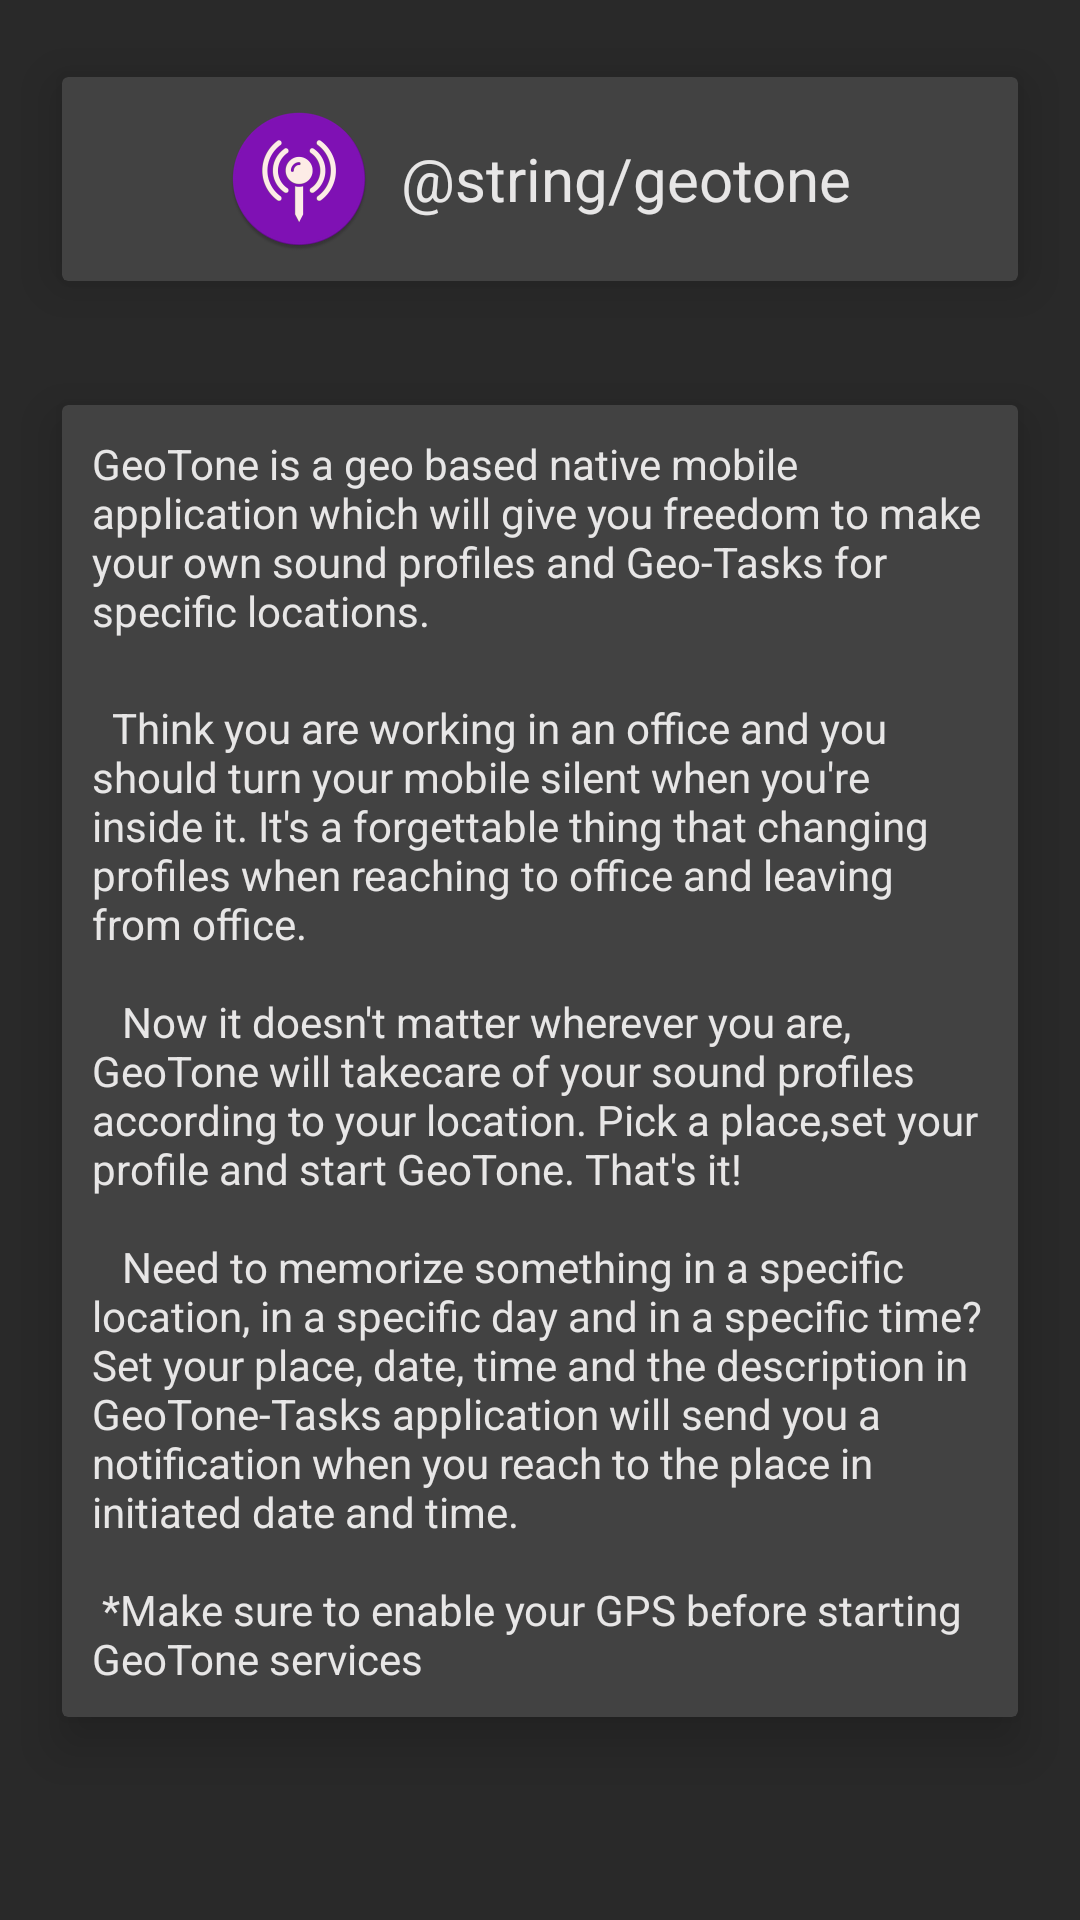

This screen was rendered from an Android layout file. Write that file and the resources it references.
<!-- AndroidManifest.xml: application theme AppTheme -->
<!-- res/layout/activity_about.xml -->
<?xml version="1.0" encoding="utf-8"?>
<LinearLayout xmlns:android="http://schemas.android.com/apk/res/android"
    xmlns:app="http://schemas.android.com/apk/res-auto"
    xmlns:tools="http://schemas.android.com/tools"
    android:layout_width="match_parent"
    android:layout_height="match_parent"
    android:orientation="vertical"
    tools:context="apps.example.geotone.About">

    <android.support.v7.widget.CardView
        android:layout_width="match_parent"
        android:layout_height="wrap_content"
        android:layout_marginEnd="10dp"
        android:layout_marginStart="10dp"
        android:layout_marginTop="10dp"
        app:layout_constraintEnd_toEndOf="parent"
        app:layout_constraintStart_toStartOf="parent"
        app:layout_constraintTop_toTopOf="parent"
        tools:ignore="MissingConstraints"
        app:cardBackgroundColor="@color/colorBackground"
        app:cardElevation="10dp"
        app:cardUseCompatPadding="true">

        <LinearLayout
            android:layout_width="match_parent"
            android:layout_height="wrap_content"
            android:layout_gravity="center_vertical"
            android:gravity="center"
            android:layout_margin="10dp"
            android:orientation="horizontal">

            <ImageView
                android:layout_width="wrap_content"
                android:layout_height="wrap_content"
                android:src="@mipmap/ic_launcher" />

            <TextView
                android:layout_width="wrap_content"
                android:layout_height="wrap_content"
                android:layout_marginStart="10dp"
                android:layout_gravity="center"
                android:text="@string/geotone"
                android:textColor="@color/text_color_primary"
                android:textAllCaps="false"
                android:textSize="20sp" />
        </LinearLayout>
    </android.support.v7.widget.CardView>

    <android.support.v7.widget.CardView
        android:layout_width="match_parent"
        android:layout_height="wrap_content"
        android:layout_margin="10dp"
        tools:layout_editor_absoluteX="16dp"
        tools:layout_editor_absoluteY="163dp"
        app:cardElevation="10dp"
        app:cardBackgroundColor="@color/colorBackground"
        app:cardUseCompatPadding="true">

        <LinearLayout
            android:layout_width="wrap_content"
            android:layout_height="wrap_content"
            android:orientation="vertical">

            <TextView
                android:layout_width="wrap_content"
                android:layout_height="wrap_content"
                android:layout_margin="10dp"
                android:textColor="@color/text_color_primary"
                android:text="@string/about_d1"
                android:textAllCaps="false" />

            <TextView
                android:id="@+id/txt_about"
                android:layout_width="wrap_content"
                android:layout_height="wrap_content"
                android:layout_margin="10dp"
                android:textColor="@color/text_color_primary"
                android:inputType="textMultiLine"
                android:scrollbars="vertical"
                android:textAlignment="textStart"
                android:scrollbarStyle="outsideOverlay"
                android:text="@string/about_desc" />
        </LinearLayout>
    </android.support.v7.widget.CardView>


</LinearLayout>
<!-- resources referenced by this layout -->
<resources>
  <color name="colorBackground">#424242</color>
  <color name="text_color_primary">#e7e6e6</color>
  <!-- mipmap ic_launcher: png bitmap (mipmap-hdpi, 4233 bytes) -->
  <string name="about_d1">GeoTone is a geo based native mobile application which will
  give you freedom to make your own sound profiles and Geo-Tasks
  for specific locations.</string>
  <string name="about_desc">\tThink you are working in an office and you should turn
  your mobile silent when you\'re inside it. It\'s a forgettable
  thing that changing profiles when reaching to office and leaving
  from office.\n\n\t
  Now it doesn\'t matter wherever you are, GeoTone will
  takecare of your sound profiles according to your
  location. Pick a place,set your profile and start GeoTone. That\'s it!\n\n
  \t
  Need to memorize something in a specific location, in a specific day and
  in a specific time? Set your place, date, time and the description in GeoTone-Tasks
  application will send you a notification when you reach to the place
  in initiated date and time.
  \n\n
  *Make sure to enable your GPS before starting GeoTone services</string>
  <style name="AppTheme" parent="Theme.AppCompat.DayNight.DarkActionBar">
          
          <item name="colorPrimary">@color/colorPrimary</item>
          <item name="colorPrimaryDark">@color/colorPrimaryDark</item>
          <item name="colorAccent">@color/colorAccent</item>
          <item name="android:windowBackground">@color/background</item>
          <item name="android:colorBackground">@color/colorBackground</item>
          <item name="android:colorForeground">@color/foreground_material_light</item>
          <item name="android:itemTextAppearance">@style/itemTextStyle.AppTheme</item>
      </style>
  <color name="colorPrimary">#8011b5</color>
  <color name="colorPrimaryDark">#480a6d</color>
  <color name="colorAccent">#b81de3</color>
  <color name="background">#292929</color>
  <color name="foreground_material_light">#ddd7d7</color>
  <style name="itemTextStyle.AppTheme" parent="@android:style/TextAppearance.Widget.IconMenu.Item">
          <item name="android:textColor">@color/text_color_primary</item>
      </style>
</resources>
